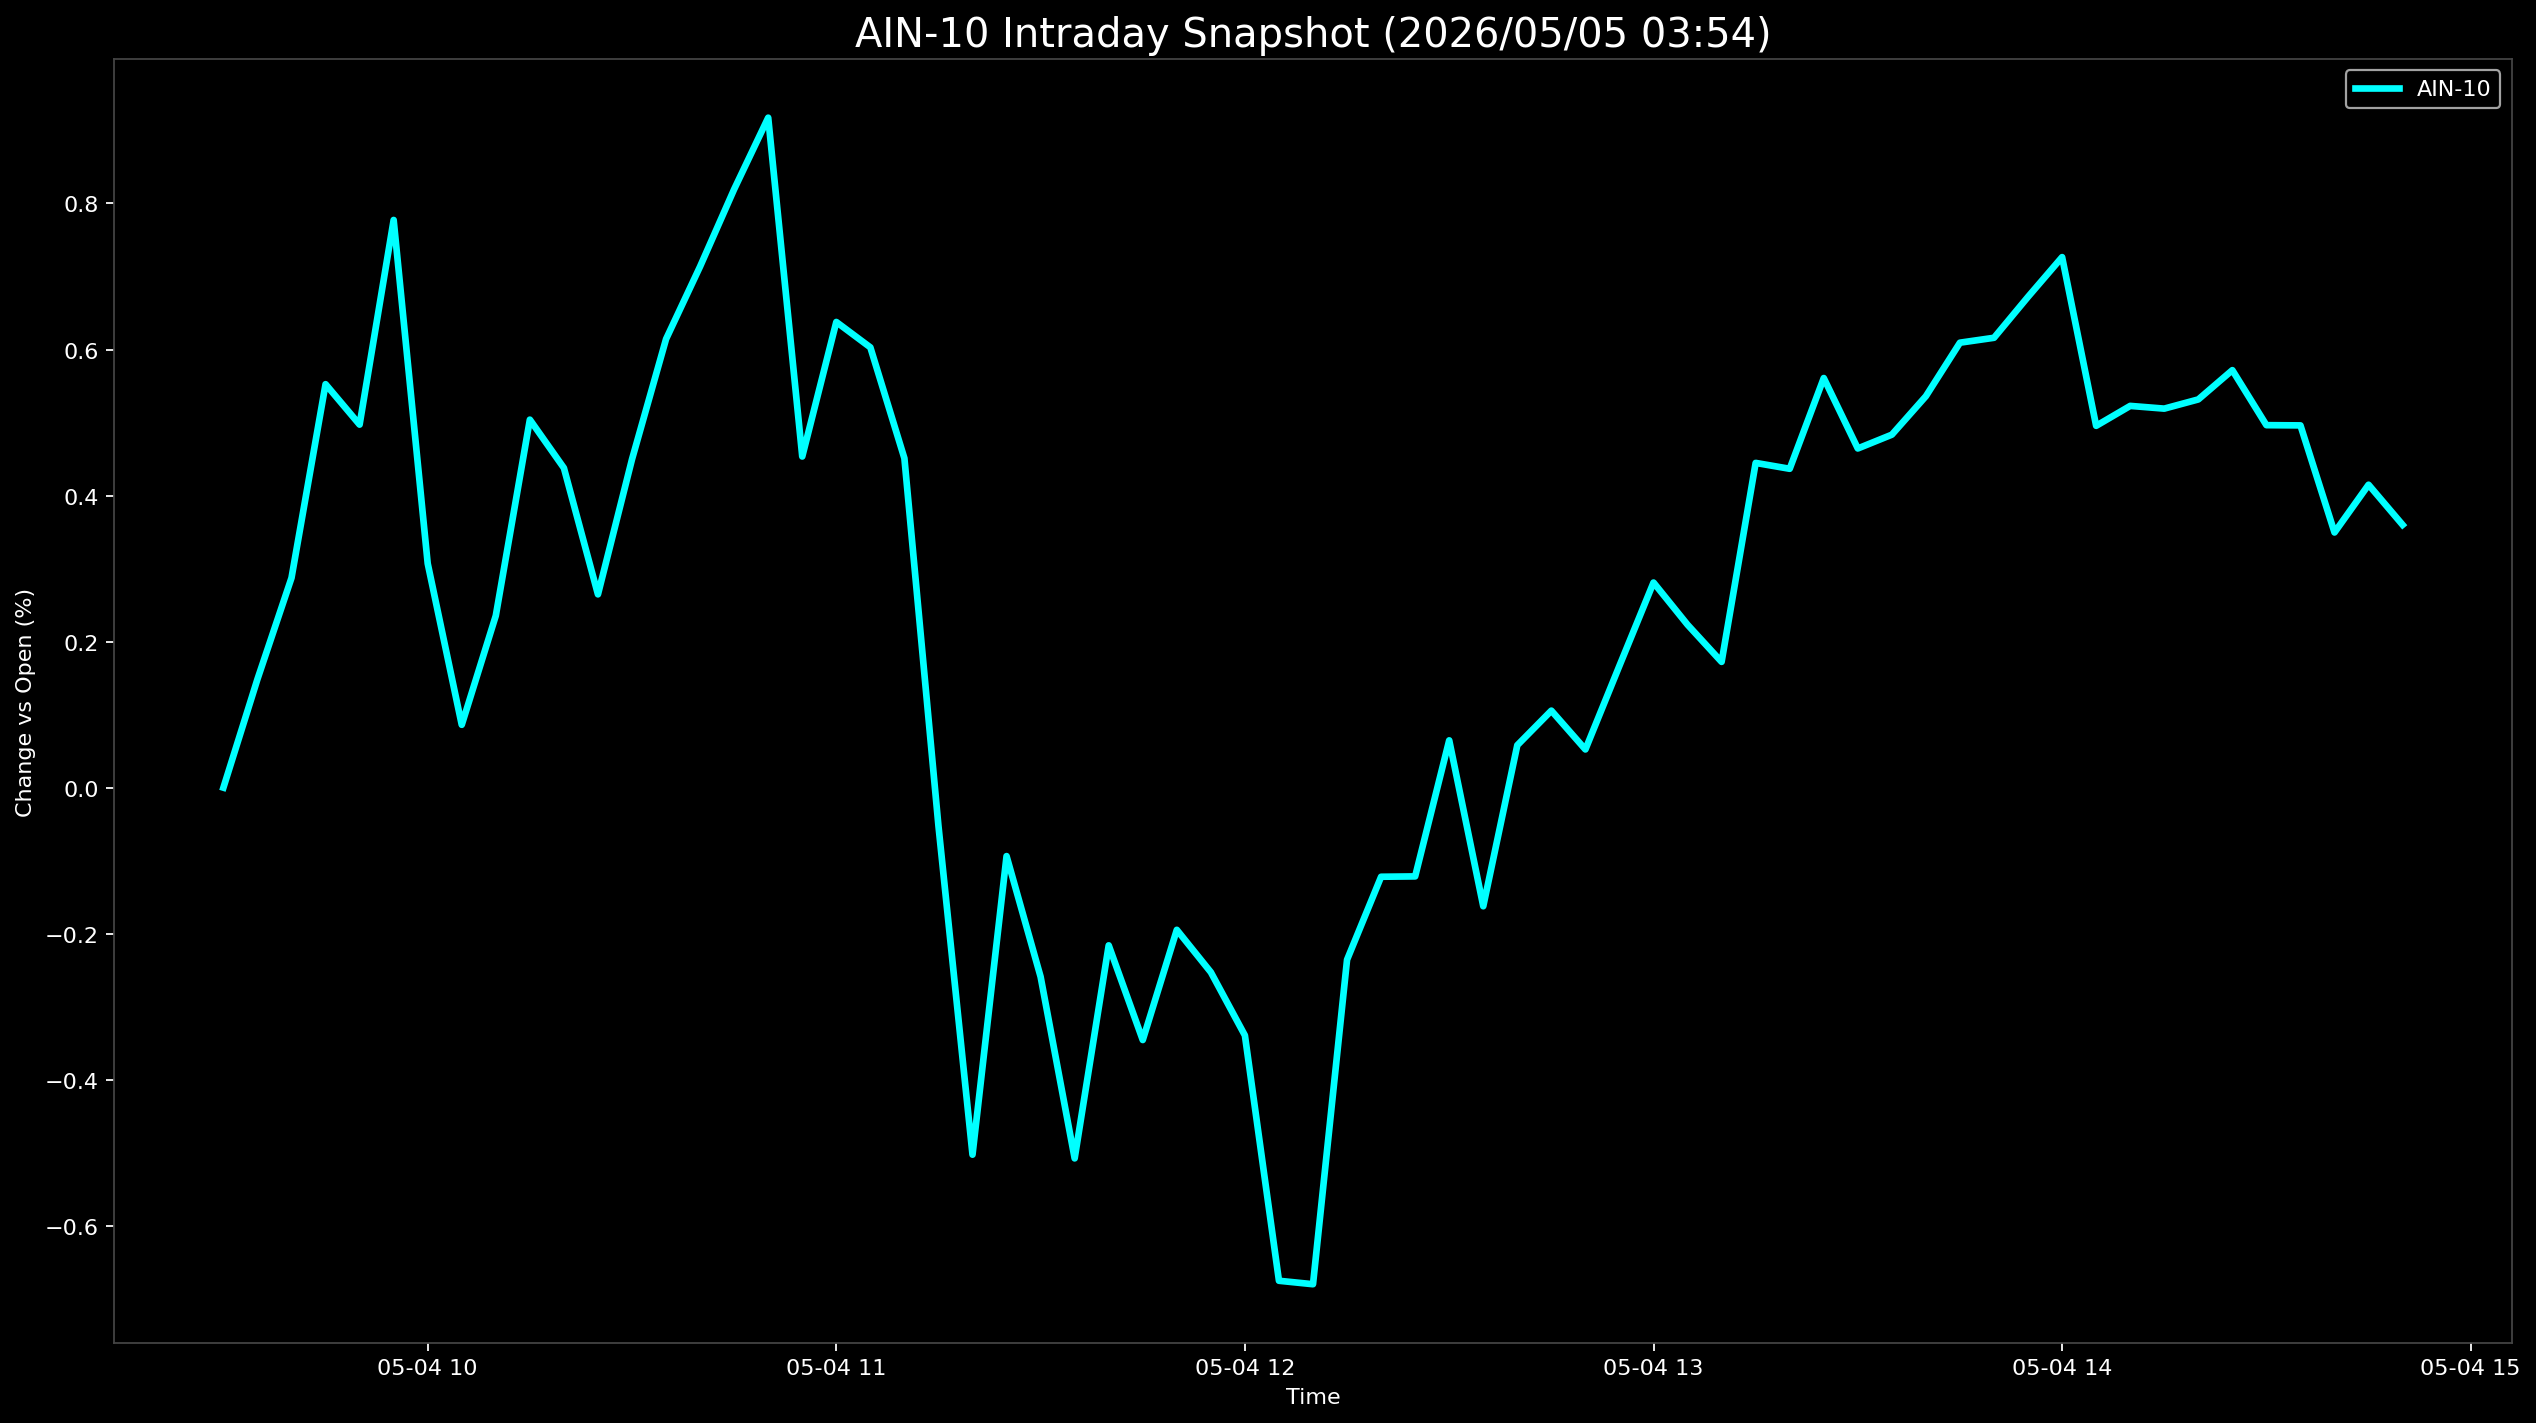

Data behind this chart, as committed beside it:
Datetime, AIN-10
2026-05-04 09:30:00, 0.0
2026-05-04 09:35:00, 0.1486
2026-05-04 09:40:00, 0.2873
2026-05-04 09:45:00, 0.5525
2026-05-04 09:50:00, 0.4971
2026-05-04 09:55:00, 0.7774
2026-05-04 10:00:00, 0.3069
2026-05-04 10:05:00, 0.08603
2026-05-04 10:10:00, 0.2355
2026-05-04 10:15:00, 0.504
2026-05-04 10:20:00, 0.4377
2026-05-04 10:25:00, 0.2647
2026-05-04 10:30:00, 0.4497
2026-05-04 10:35:00, 0.6143
2026-05-04 10:40:00, 0.7137
2026-05-04 10:45:00, 0.8195
2026-05-04 10:50:00, 0.9175
2026-05-04 10:55:00, 0.4535
2026-05-04 11:00:00, 0.6377
2026-05-04 11:05:00, 0.6029
2026-05-04 11:10:00, 0.451
2026-05-04 11:15:00, -0.05242
2026-05-04 11:20:00, -0.5026
2026-05-04 11:25:00, -0.09374
2026-05-04 11:30:00, -0.259
2026-05-04 11:35:00, -0.5077
2026-05-04 11:40:00, -0.2159
2026-05-04 11:45:00, -0.3456
2026-05-04 11:50:00, -0.1947
2026-05-04 11:55:00, -0.2528
2026-05-04 12:00:00, -0.3393
2026-05-04 12:05:00, -0.6753
2026-05-04 12:10:00, -0.68
2026-05-04 12:15:00, -0.2356
2026-05-04 12:20:00, -0.122
2026-05-04 12:25:00, -0.1215
2026-05-04 12:30:00, 0.0648
2026-05-04 12:35:00, -0.1624
2026-05-04 12:40:00, 0.05814
2026-05-04 12:45:00, 0.1055
2026-05-04 12:50:00, 0.05231
2026-05-04 12:55:00, 0.167
2026-05-04 13:00:00, 0.2809
2026-05-04 13:05:00, 0.2231
2026-05-04 13:10:00, 0.1723
2026-05-04 13:15:00, 0.4447
2026-05-04 13:20:00, 0.4367
2026-05-04 13:25:00, 0.5609
2026-05-04 13:30:00, 0.4645
2026-05-04 13:35:00, 0.4834
2026-05-04 13:40:00, 0.5361
2026-05-04 13:45:00, 0.6094
2026-05-04 13:50:00, 0.6161
2026-05-04 13:55:00, 0.6722
2026-05-04 14:00:00, 0.7265
2026-05-04 14:05:00, 0.4955
2026-05-04 14:10:00, 0.5228
2026-05-04 14:15:00, 0.519
2026-05-04 14:20:00, 0.5316
2026-05-04 14:25:00, 0.5717
... 5 more rows
